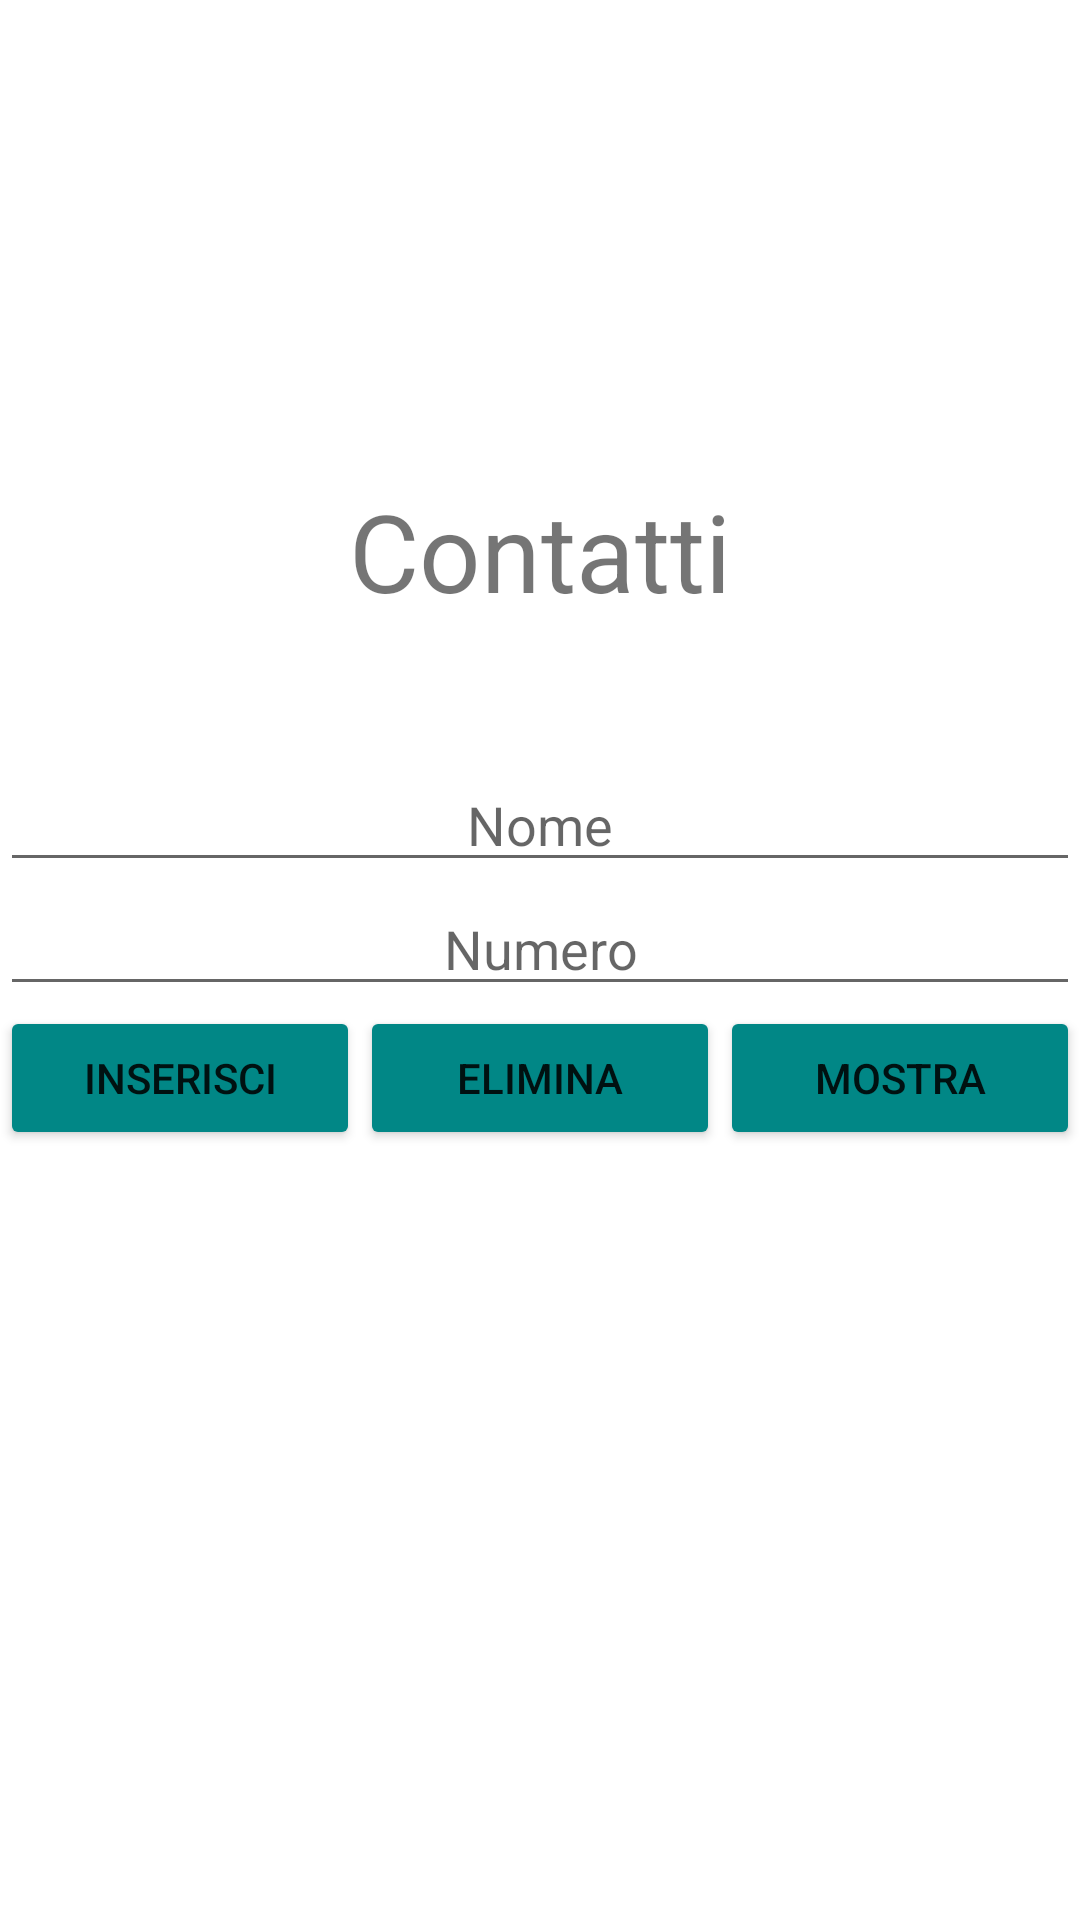

Layout XML and referenced resources for this Android screen:
<!-- AndroidManifest.xml: application theme Theme.IneedyourhelpApp -->
<!-- res/layout/activity_main2.xml -->
<?xml version="1.0" encoding="utf-8"?>
<LinearLayout xmlns:android="http://schemas.android.com/apk/res/android"
    xmlns:app="http://schemas.android.com/apk/res-auto"
    xmlns:tools="http://schemas.android.com/tools"
    android:layout_width="match_parent"
    android:layout_height="wrap_content"
    android:orientation="vertical"
    android:gravity="center"
    tools:context=".MainActivity2">

    <TextView
        android:layout_width="wrap_content"
        android:layout_height="wrap_content"
        android:text="Contatti"
        android:textSize="36sp"
        android:padding="10dp" />

    <LinearLayout
        android:layout_width="match_parent"
        android:layout_height="wrap_content"
        android:orientation="vertical">

        <Space
            android:layout_width="match_parent"
            android:layout_height="35dp" />

        <EditText
            android:id="@+id/edittext_name"
            android:hint="Nome"
            android:gravity="center"
            android:layout_width="match_parent"
            android:layout_height="wrap_content"
            android:maxLines="1"/>
        <EditText
            android:id="@+id/edittext_number"
            android:hint="Numero"
            android:gravity="center"
            android:layout_width="match_parent"
            android:layout_height="wrap_content"
            android:inputType="number"
            android:maxLines="1"/>
    </LinearLayout>

    <LinearLayout
        android:layout_width="match_parent"
        android:layout_height="wrap_content"
        android:orientation="horizontal">

        <Button
            android:id="@+id/button_add_user"
            android:layout_width="wrap_content"
            android:layout_height="wrap_content"
            android:layout_weight="1"
            android:onClick="addUser"
            android:text="Inserisci"
            app:backgroundTint="@color/teal_700" />

        <Button
            android:id="@+id/button_delete_user"
            android:layout_width="wrap_content"
            android:layout_height="wrap_content"
            android:layout_weight="1"
            android:onClick="deleteUser"
            android:text="Elimina"
            app:backgroundTint="@color/teal_700" />

        <Button
            android:id="@+id/button_show_all"
            android:layout_width="wrap_content"
            android:layout_height="wrap_content"
            android:layout_weight="1"
            android:onClick="showAllUsers"
            android:text="Mostra"
            app:backgroundTint="@color/teal_700" />
    </LinearLayout>

    <Space
        android:layout_width="match_parent"
        android:layout_height="29dp" />

    <TextView
        android:id="@+id/textview_result"
        android:layout_width="match_parent"
        android:textSize="36sp"
        android:layout_height="wrap_content" />

    <LinearLayout
        android:id="@+id/ll_entries"
        android:padding="15dp"
        android:orientation="vertical"
        android:layout_width="match_parent"
        android:layout_height="wrap_content" />
</LinearLayout>
<!-- resources referenced by this layout -->
<resources>
  <style name="Theme.IneedyourhelpApp" parent="Theme.MaterialComponents.DayNight.DarkActionBar">
          
          <item name="colorPrimary">@color/purple_500</item>
          <item name="colorPrimaryVariant">@color/purple_700</item>
          <item name="colorOnPrimary">@color/white</item>
          
          <item name="colorSecondary">@color/teal_200</item>
          <item name="colorSecondaryVariant">@color/teal_700</item>
          <item name="colorOnSecondary">@color/black</item>
          
          <item name="android:statusBarColor" tools:targetApi="l">?attr/colorPrimaryVariant</item>
          
      </style>
  <!-- not gathered from this repository: default colours our renderer supplied (Android Studio template values) -->
  <color name="purple_500">#FF6200EE</color>
  <color name="purple_700">#FF3700B3</color>
  <color name="teal_200">#FF03DAC5</color>
  <color name="teal_700">#FF018786</color>
  <color name="black">#FF000000</color>
  <color name="white">#FFFFFFFF</color>
</resources>
